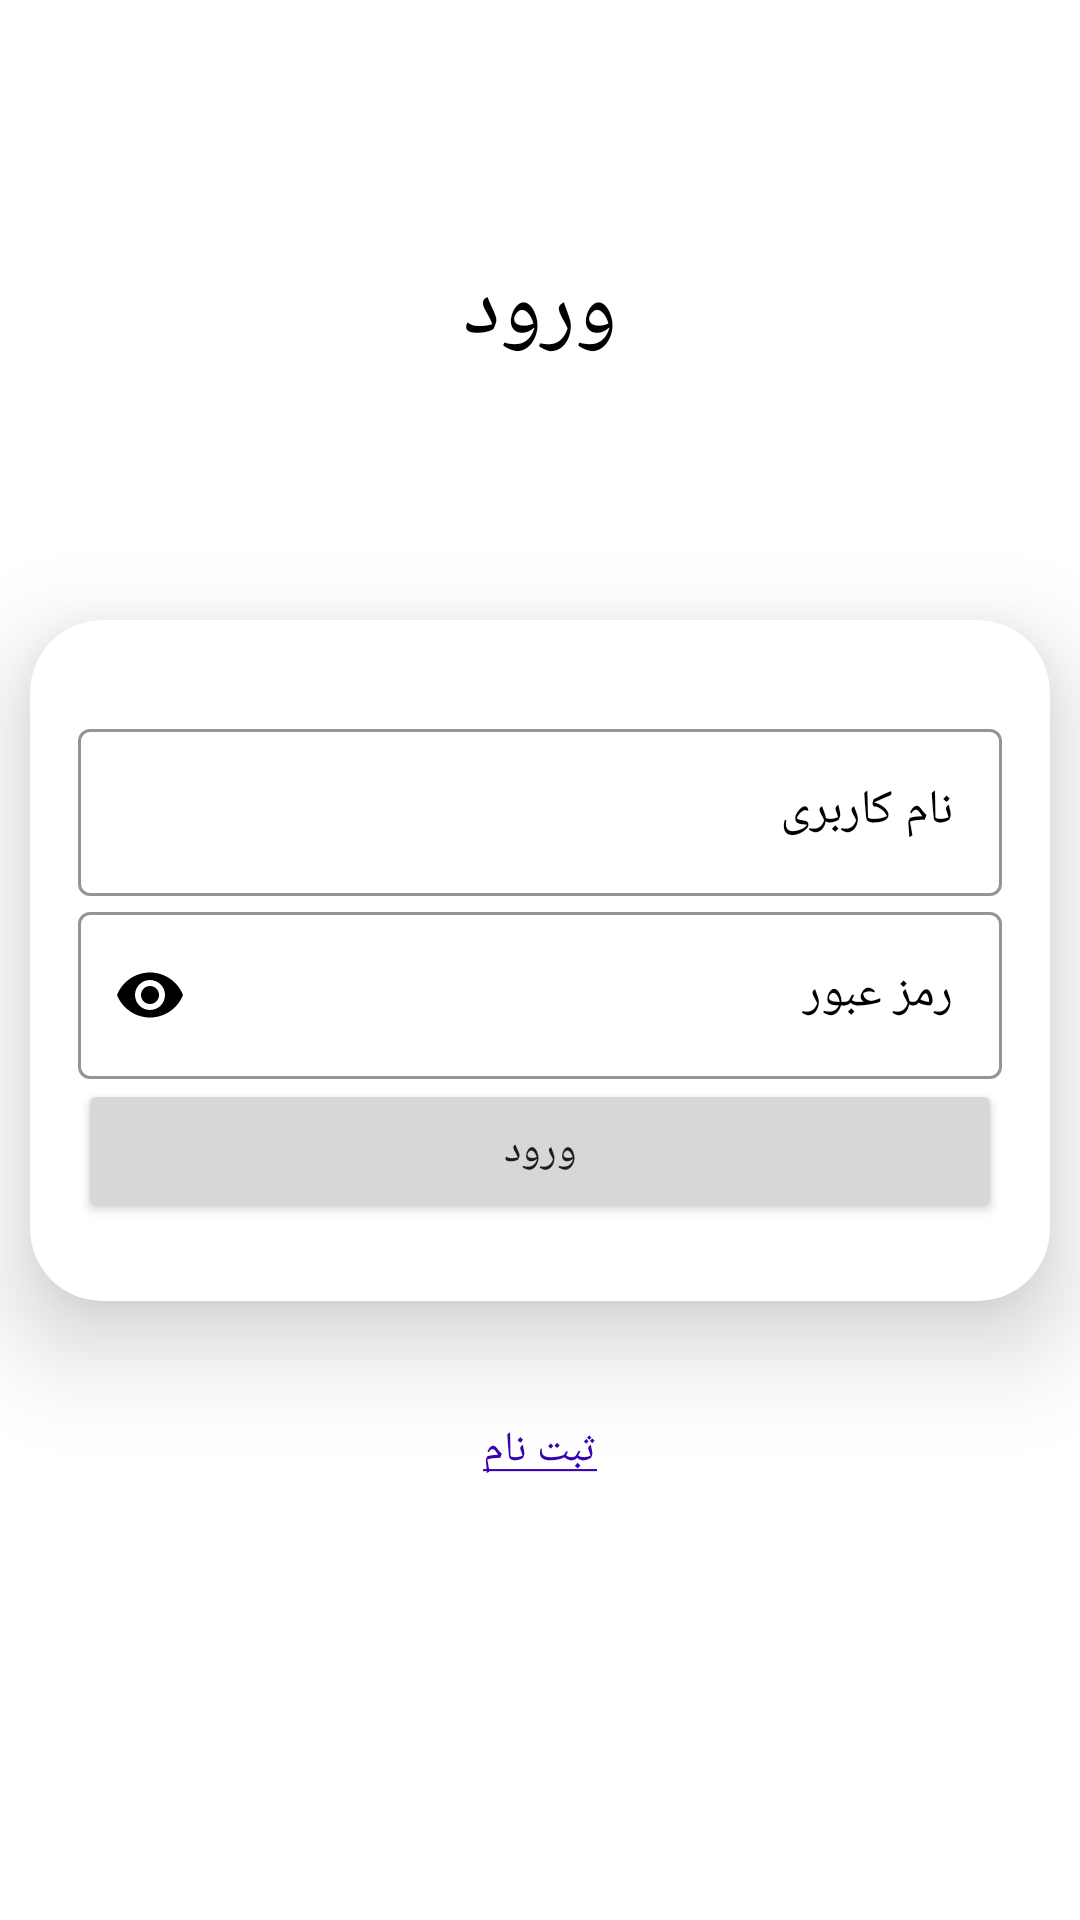

This screen was rendered from an Android layout file. Write that file and the resources it references.
<!-- AndroidManifest.xml: activity theme Theme.ConsoulingApp.NoActionBar -->
<!-- res/layout/activity_login.xml -->
<?xml version="1.0" encoding="utf-8"?>
<androidx.constraintlayout.widget.ConstraintLayout xmlns:android="http://schemas.android.com/apk/res/android"
    xmlns:app="http://schemas.android.com/apk/res-auto"
    xmlns:tools="http://schemas.android.com/tools"
    android:layout_width="match_parent"
    android:layout_height="match_parent"
    android:layoutDirection="rtl"
    android:textDirection="rtl"
    tools:context=".ui.login.LoginActivity">

    <TextView
        android:layout_width="wrap_content"
        android:layout_height="wrap_content"
        android:text="ورود"
        android:textColor="@color/black"
        android:textSize="30dp"
        app:layout_constraintBottom_toTopOf="@id/cardview"
        app:layout_constraintEnd_toEndOf="parent"
        app:layout_constraintStart_toStartOf="parent"
        app:layout_constraintTop_toTopOf="parent" />

    <com.google.android.material.card.MaterialCardView
        android:id="@+id/cardview"
        android:layout_width="match_parent"
        android:layout_height="wrap_content"
        android:layout_marginHorizontal="10dp"
        android:layout_marginVertical="20dp"
        android:foreground="?attr/selectableItemBackground"
        app:cardCornerRadius="24dp"
        app:cardElevation="20dp"
        app:contentPadding="16dp"
        app:layout_constraintBottom_toBottomOf="parent"
        app:layout_constraintStart_toStartOf="parent"
        app:layout_constraintTop_toTopOf="parent">

        <androidx.constraintlayout.widget.ConstraintLayout
            android:layout_width="match_parent"
            android:layout_height="wrap_content"
            android:layout_marginVertical="10dp"
            android:orientation="horizontal">


            <com.google.android.material.textfield.TextInputLayout
                android:id="@+id/username_edittext"
                style="@style/Widget.MaterialComponents.TextInputLayout.OutlinedBox"
                android:layout_width="match_parent"
                android:layout_height="wrap_content"
                android:layout_marginTop="5dp"
                android:hint="نام کاربری"

                android:textColorHint="@color/black"
                app:boxStrokeColor="@color/black"
                app:boxStrokeWidthFocused="2dp"
                app:endIconTint="@color/black"
                app:hintTextColor="@color/black"
                app:passwordToggleTint="@color/black"
                app:startIconTint="@color/black"
                app:layout_constraintTop_toTopOf="parent">

                <com.google.android.material.textfield.TextInputEditText
                    android:inputType="text"
                    android:layout_width="match_parent"
                    android:layout_height="wrap_content" />

            </com.google.android.material.textfield.TextInputLayout>

            <com.google.android.material.textfield.TextInputLayout
                android:id="@+id/password_edittext"
                style="@style/Widget.MaterialComponents.TextInputLayout.OutlinedBox"
                android:layout_width="match_parent"
                android:layout_height="wrap_content"
                android:hint="رمز عبور"
                android:textColorHint="@color/black"
                app:boxStrokeColor="@color/black"
                app:boxStrokeWidthFocused="2dp"
                app:endIconTint="@color/black"
                app:hintTextColor="@color/black"
                app:layout_constraintTop_toBottomOf="@id/username_edittext"
                app:passwordToggleEnabled="true"
                app:passwordToggleTint="@color/black"
                app:startIconTint="@color/black">

                <com.google.android.material.textfield.TextInputEditText
                    android:layout_width="match_parent"
                    android:layout_height="wrap_content"
                    android:inputType="textPassword"
                    android:textCursorDrawable="@null" />

            </com.google.android.material.textfield.TextInputLayout>

            <Button
                android:id="@+id/login_button"
                android:layout_width="match_parent"
                android:layout_height="wrap_content"
                android:text="ورود"

                app:layout_constraintEnd_toEndOf="parent"
                app:layout_constraintStart_toStartOf="parent"
                app:layout_constraintTop_toBottomOf="@id/password_edittext" />
        </androidx.constraintlayout.widget.ConstraintLayout>
    </com.google.android.material.card.MaterialCardView>

    <TextView
        android:id="@+id/register_textview"
        android:layout_width="wrap_content"
        android:layout_height="wrap_content"
        android:layout_marginTop="40dp"
        android:text="@string/register_underline"
        android:textColor="@color/purple_700"
        app:layout_constraintEnd_toEndOf="parent"
        app:layout_constraintStart_toStartOf="parent"
        app:layout_constraintTop_toBottomOf="@id/cardview" />

</androidx.constraintlayout.widget.ConstraintLayout>
<!-- resources referenced by this layout -->
<resources>
  <color name="black">#FF000000</color>
  <color name="purple_700">#FF3700B3</color>
  <string name="register_underline"><u>ثبت نام</u></string>
  <style name="Theme.ConsoulingApp.NoActionBar">
          <item name="windowActionBar">false</item>
          <item name="windowNoTitle">true</item>
      </style>
</resources>
